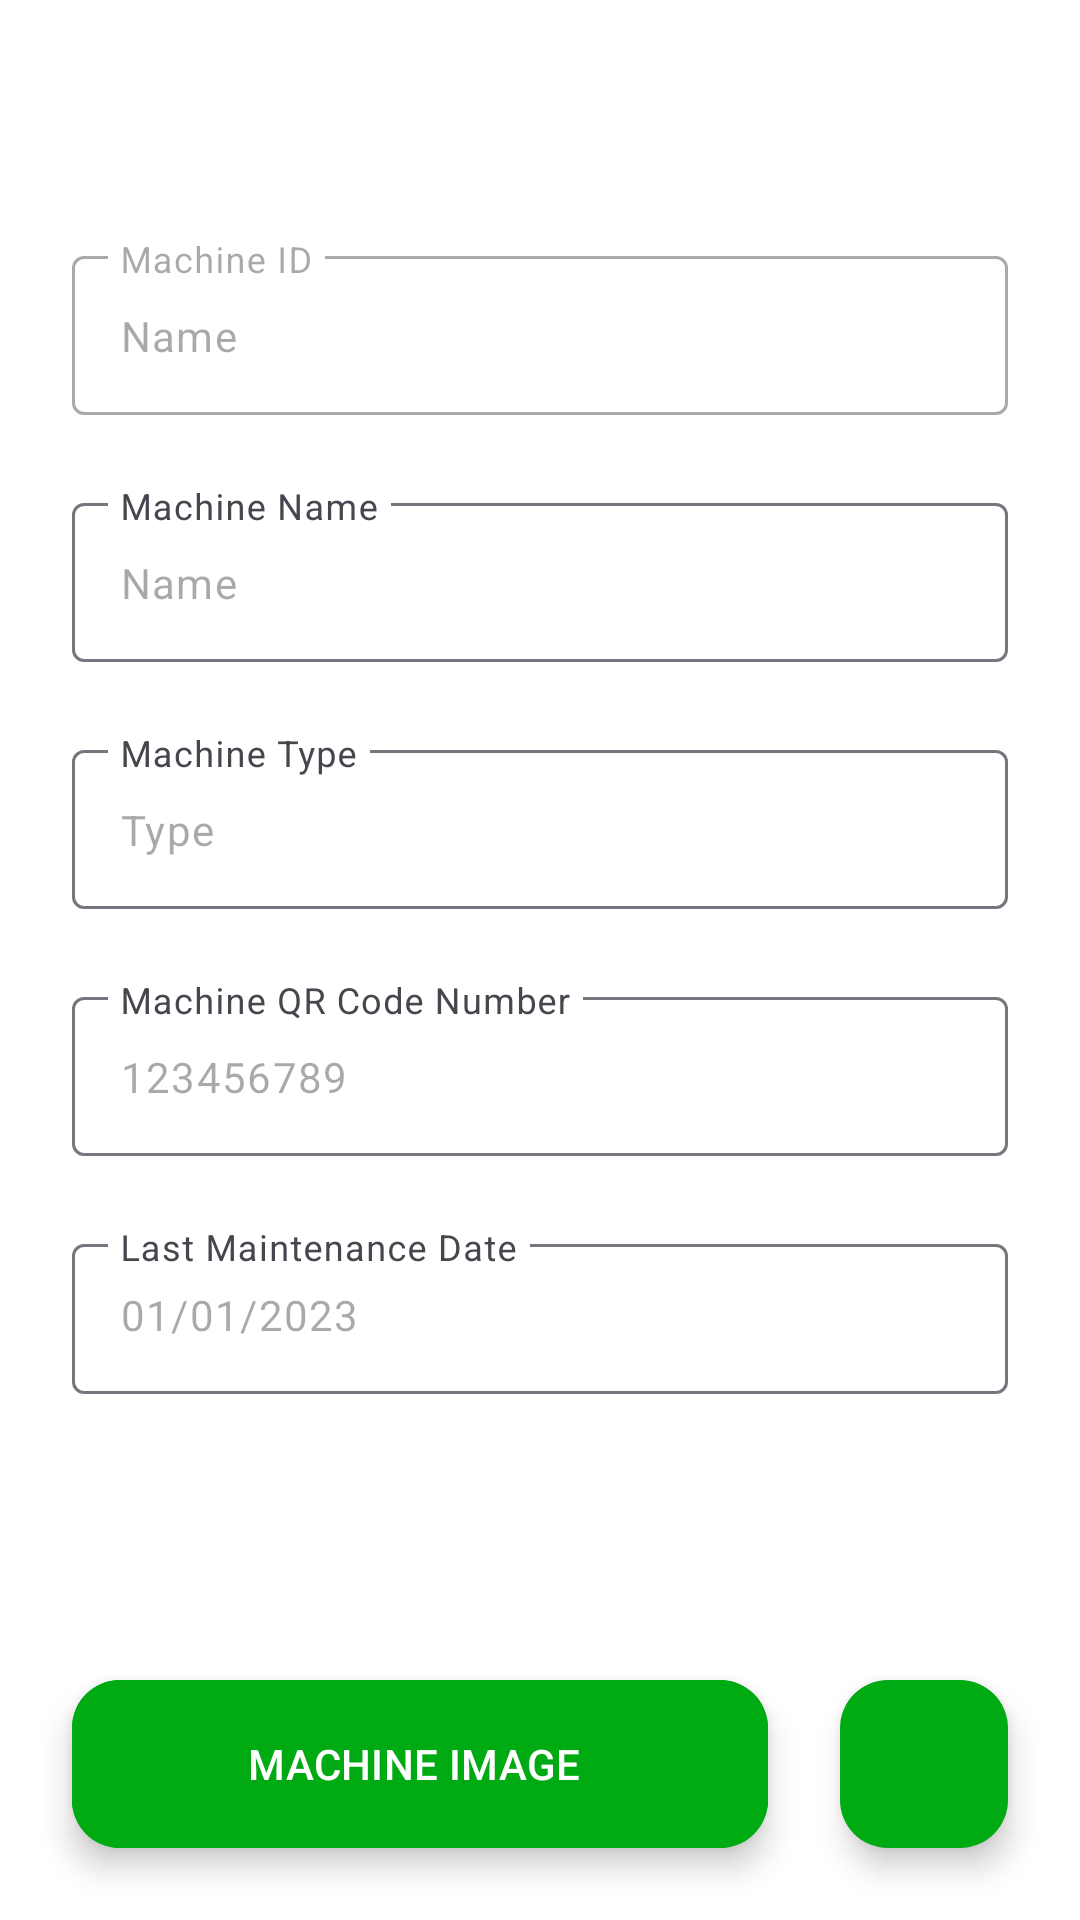

Produce the Android XML layout that renders to this screen, including the resource entries it uses.
<!-- AndroidManifest.xml: application theme Theme.ImageMachine -->
<!-- res/layout/fragment_machine_detail.xml -->
<?xml version="1.0" encoding="utf-8"?>
<androidx.constraintlayout.widget.ConstraintLayout xmlns:android="http://schemas.android.com/apk/res/android"
    xmlns:tools="http://schemas.android.com/tools"
    android:layout_width="match_parent"
    android:layout_height="match_parent"
    xmlns:app="http://schemas.android.com/apk/res-auto"
    android:background="@color/white"
    tools:context=".view.MachineDetailFragment">

    <ImageView
        android:id="@+id/iv_back"
        android:layout_width="32dp"
        android:layout_height="32dp"
        android:layout_margin="24dp"
        android:src="@drawable/baseline_arrow_back_24"
        app:layout_constraintTop_toTopOf="parent"
        app:layout_constraintStart_toStartOf="parent"/>

    <ImageView
        android:id="@+id/iv_delete"
        android:layout_width="32dp"
        android:layout_height="32dp"
        android:layout_margin="24dp"
        android:src="@drawable/baseline_delete_outline_24"
        app:layout_constraintTop_toTopOf="parent"
        app:layout_constraintEnd_toEndOf="parent"/>

    <androidx.core.widget.NestedScrollView
        android:layout_width="match_parent"
        android:layout_height="0dp"
        app:layout_constraintTop_toBottomOf="@+id/iv_back"
        app:layout_constraintBottom_toTopOf="@+id/btn_image"
        app:layout_constraintStart_toStartOf="parent"
        app:layout_constraintEnd_toEndOf="parent">

        <LinearLayout
            android:layout_width="match_parent"
            android:layout_height="match_parent"
            android:orientation="vertical">

            <com.google.android.material.textfield.TextInputLayout
                android:id="@+id/til_id"
                android:layout_width="match_parent"
                android:layout_height="wrap_content"
                android:hint="@string/machine_id"
                android:enabled="false"
                app:expandedHintEnabled="false"
                android:layout_marginTop="24dp"
                android:layout_marginHorizontal="24dp">

                <com.google.android.material.textfield.TextInputEditText
                    android:id="@+id/et_id"
                    android:layout_width="match_parent"
                    android:layout_height="wrap_content"
                    android:hint="@string/hint_machine_name"
                    android:enabled="false"
                    android:textSize="14sp"/>

            </com.google.android.material.textfield.TextInputLayout>

            <com.google.android.material.textfield.TextInputLayout
                android:id="@+id/til_name"
                android:layout_width="match_parent"
                android:layout_height="wrap_content"
                android:hint="@string/machine_name"
                app:expandedHintEnabled="false"
                android:layout_marginTop="24dp"
                android:layout_marginHorizontal="24dp">

                <com.google.android.material.textfield.TextInputEditText
                    android:id="@+id/et_name"
                    android:layout_width="match_parent"
                    android:layout_height="wrap_content"
                    android:hint="@string/hint_machine_name"
                    android:maxLines="50"
                    android:inputType="textPersonName"
                    android:imeOptions="actionNext"
                    android:textSize="14sp"
                    android:textColor="@color/default_font"/>

            </com.google.android.material.textfield.TextInputLayout>

            <com.google.android.material.textfield.TextInputLayout
                android:id="@+id/til_type"
                android:layout_width="match_parent"
                android:layout_height="wrap_content"
                android:hint="@string/machine_type"
                app:expandedHintEnabled="false"
                android:layout_marginTop="24dp"
                android:layout_marginHorizontal="24dp">

                <com.google.android.material.textfield.TextInputEditText
                    android:id="@+id/et_type"
                    android:layout_width="match_parent"
                    android:layout_height="wrap_content"
                    android:hint="@string/hint_machine_type"
                    android:maxLength="50"
                    android:inputType="textPersonName"
                    android:imeOptions="actionNext"
                    android:textColor="@color/default_font"
                    android:textSize="14sp" />

            </com.google.android.material.textfield.TextInputLayout>

            <com.google.android.material.textfield.TextInputLayout
                android:id="@+id/til_number"
                android:layout_width="match_parent"
                android:layout_height="wrap_content"
                android:hint="@string/machine_number"
                app:expandedHintEnabled="false"
                android:layout_marginTop="24dp"
                android:layout_marginHorizontal="24dp">

                <com.google.android.material.textfield.TextInputEditText
                    android:id="@+id/et_number"
                    android:layout_width="match_parent"
                    android:layout_height="wrap_content"
                    android:hint="@string/hint_machine_number"
                    android:inputType="number"
                    android:maxLength="50"
                    android:imeOptions="actionDone"
                    android:textSize="14sp"
                    android:textColor="@color/default_font"/>

            </com.google.android.material.textfield.TextInputLayout>

            <com.google.android.material.textfield.TextInputLayout
                android:id="@+id/til_date"
                android:layout_width="match_parent"
                android:layout_height="wrap_content"
                android:hint="@string/machine_date"
                app:expandedHintEnabled="false"
                android:layout_marginTop="24dp"
                android:layout_marginHorizontal="24dp">

                <com.google.android.material.textfield.TextInputEditText
                    android:id="@+id/et_date"
                    android:layout_width="match_parent"
                    android:layout_height="50dp"
                    android:clickable="true"
                    android:focusable="false"
                    android:hint="@string/hint_machine_date"
                    android:inputType="none"
                    app:endIconDrawable="@drawable/baseline_calendar_today_24"
                    android:textSize="14sp"
                    android:textColor="@color/default_font"/>

            </com.google.android.material.textfield.TextInputLayout>

            <androidx.recyclerview.widget.RecyclerView
                android:id="@+id/rv_images"
                android:layout_width="match_parent"
                android:layout_height="wrap_content"
                android:layout_margin="24dp"/>

        </LinearLayout>

    </androidx.core.widget.NestedScrollView>

    <com.google.android.material.floatingactionbutton.ExtendedFloatingActionButton
        android:id="@+id/btn_image"
        android:layout_width="0dp"
        android:layout_height="wrap_content"
        android:layout_margin="24dp"
        android:backgroundTint="@color/primary"
        android:text="@string/machine_image"
        android:textAllCaps="true"
        android:textColor="@color/white"
        app:layout_constraintBottom_toBottomOf="parent"
        app:layout_constraintStart_toStartOf="parent"
        app:layout_constraintEnd_toStartOf="@+id/btn_done"/>

    <com.google.android.material.floatingactionbutton.FloatingActionButton
        android:id="@+id/btn_done"
        android:layout_width="wrap_content"
        android:layout_height="wrap_content"
        android:layout_margin="24dp"
        android:backgroundTint="@color/primary"
        android:src="@drawable/baseline_done_24"
        app:tint="@color/white"
        app:layout_constraintEnd_toEndOf="parent"
        app:layout_constraintBottom_toBottomOf="parent"/>

</androidx.constraintlayout.widget.ConstraintLayout>
<!-- resources referenced by this layout -->
<resources>
  <color name="default_font">@color/black</color>
  <color name="primary">@color/green</color>
  <color name="white">#FFFFFFFF</color>
  <string name="hint_machine_date">01/01/2023</string>
  <string name="hint_machine_name">Name</string>
  <string name="hint_machine_number">123456789</string>
  <string name="hint_machine_type">Type</string>
  <string name="machine_date">Last Maintenance Date</string>
  <string name="machine_id">Machine ID</string>
  <string name="machine_image">Machine Image</string>
  <string name="machine_name">Machine Name</string>
  <string name="machine_number">Machine QR Code Number</string>
  <string name="machine_type">Machine Type</string>
  <style name="Theme.ImageMachine" parent="Base.Theme.ImageMachine" />
  <color name="black">#FF000000</color>
  <color name="green">#00AA13</color>
  <style name="Base.Theme.ImageMachine" parent="Theme.Material3.DayNight.NoActionBar">
          
           <item name="colorPrimary">@color/primary</item>
      </style>
</resources>
